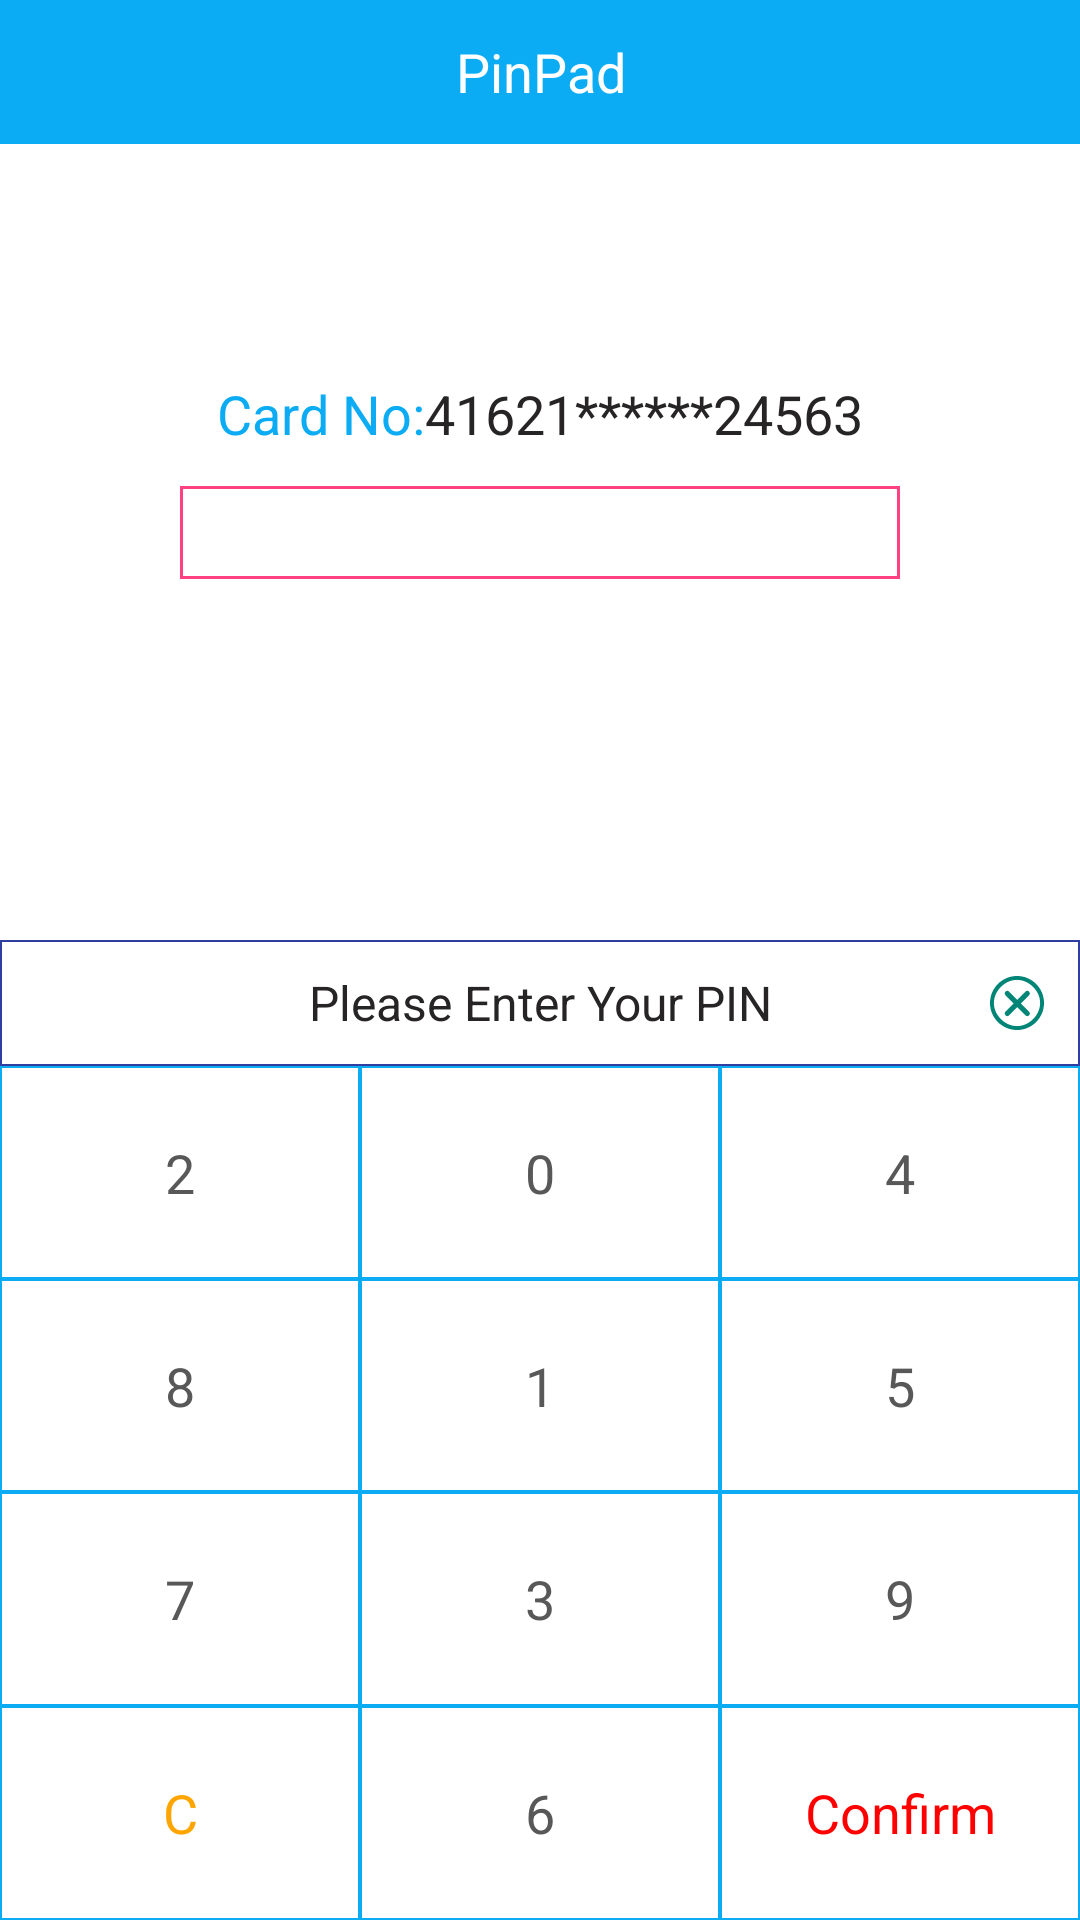

Android layout source for this screen:
<!-- AndroidManifest.xml: application theme Theme.GdSmartPosSdkDemo -->
<!-- res/layout/activity_pinpad.xml -->
<?xml version="1.0" encoding="utf-8"?>

<LinearLayout xmlns:android="http://schemas.android.com/apk/res/android"
    xmlns:tools="http://schemas.android.com/tools"
    android:layout_width="match_parent"
    android:layout_height="match_parent"
    android:background="@color/white"
    android:orientation="vertical"
    android:weightSum="9">

    <RelativeLayout
        android:layout_width="match_parent"
        android:layout_height="0dp"
        android:layout_weight="5">

        <LinearLayout
            android:id="@+id/view"
            android:layout_width="wrap_content"
            android:layout_height="wrap_content"
            android:layout_above="@+id/password"
            android:layout_centerInParent="true"
            android:layout_marginBottom="12dp"
            android:orientation="horizontal">

            <TextView
                android:layout_width="wrap_content"
                android:layout_height="wrap_content"
                android:text="Card No:"
                android:textColor="@color/colorPrimary"
                android:textSize="18sp" />

            <TextView
                android:id="@+id/cardNo"
                android:layout_width="wrap_content"
                android:layout_height="wrap_content"
                android:text="41621******24563"
                android:textColor="@color/text_black"
                android:textSize="18sp" />
        </LinearLayout>

        <RelativeLayout
            android:layout_width="match_parent"
            android:layout_height="wrap_content"
            android:layout_alignParentBottom="true"
            android:background="@drawable/rectangle_border"
            android:orientation="vertical"
            android:padding="8dp">

            <ImageButton
                android:id="@+id/close"
                android:layout_width="wrap_content"
                android:layout_height="wrap_content"

                android:layout_alignParentRight="true"
                android:layout_centerVertical="true"
                android:background="@color/transparent"
                android:padding="4dp"
                android:src="@drawable/ic_cancel" />

            <TextView
                android:layout_width="match_parent"
                android:layout_height="wrap_content"
                android:layout_centerInParent="true"
                android:gravity="center"
                android:text="Please Enter Your PIN"
                android:textColor="@color/text_black"
                android:textSize="16sp" />
        </RelativeLayout>

        <TextView
            android:id="@+id/password"
            android:layout_width="240dp"
            android:layout_height="wrap_content"
            android:layout_centerInParent="true"
            android:background="@drawable/edittext_bg"
            android:gravity="center"
            android:textColor="@color/colorAccent" />

        <TextView
            android:layout_width="match_parent"
            android:layout_height="48dp"
            android:background="@color/colorPrimary"
            android:gravity="center"
            android:text="PinPad"
            android:textColor="@color/white"
            android:textSize="18dp" />


    </RelativeLayout>

    <TableLayout
        android:id="@+id/keyboard"
        android:layout_width="match_parent"
        android:layout_height="0dp"
        android:layout_weight="4"
        android:background="@color/colorPrimary"
        android:orientation="vertical"
        android:stretchColumns="*">

        <TableRow
            android:layout_height="0dp"
            android:layout_weight="1"
            android:orientation="horizontal">

            <TextView
                android:id="@+id/position1"
                style="@style/pinpad_style"
                android:text="2" />

            <TextView
                android:id="@+id/position2"
                style="@style/pinpad_style"
                android:text="0" />

            <TextView
                android:id="@+id/position3"
                style="@style/pinpad_style"
                android:text="4" />
        </TableRow>

        <TableRow
            android:layout_height="0dp"
            android:layout_weight="1"
            android:orientation="horizontal">

            <TextView
                android:id="@+id/position4"
                style="@style/pinpad_style"
                android:text="8" />

            <TextView
                android:id="@+id/position5"
                style="@style/pinpad_style"
                android:text="1" />

            <TextView
                android:id="@+id/position6"
                style="@style/pinpad_style"
                android:text="5" />
        </TableRow>

        <TableRow
            android:layout_height="0dp"
            android:layout_weight="1"
            android:orientation="horizontal">

            <TextView
                android:id="@+id/position7"
                style="@style/pinpad_style"
                android:text="7" />

            <TextView
                android:id="@+id/position8"
                style="@style/pinpad_style"
                android:text="3" />

            <TextView
                android:id="@+id/position9"
                style="@style/pinpad_style"
                android:text="9" />
        </TableRow>

        <TableRow
            android:layout_height="0dp"
            android:layout_weight="1"
            android:orientation="horizontal">

            <TextView
                android:id="@+id/clean"
                style="@style/pinpad_style"
                android:text="C"
                android:textColor="@color/orange" />

            <TextView
                android:id="@+id/position0"
                style="@style/pinpad_style"
                android:text="6" />

            <TextView
                android:id="@+id/confirm"
                style="@style/pinpad_style"
                android:text="Confirm"
                android:textColor="@color/red" />
        </TableRow>
    </TableLayout>
</LinearLayout>
<!-- resources referenced by this layout -->
<resources>
  <color name="colorAccent">#FF4081</color>
  <color name="colorPrimary">#0BACF4</color>
  <color name="orange">#ffFFA500</color>
  <color name="red">#ffFF0000</color>
  <color name="text_black">#262424</color>
  <color name="transparent">#00000000</color>
  <color name="white">#FFFFFFFF</color>
  <!-- drawable edittext_bg (drawable) -->
  <?xml version="1.0" encoding="utf-8"?>
  
  <shape xmlns:android="http://schemas.android.com/apk/res/android"
      android:shape="rectangle">
  
      <stroke android:color="@color/colorAccent" android:width="1dp" />
      <padding android:left="12dp" android:top="8dp"
          android:right="12dp" android:bottom="4dp"/>
  </shape>
  <!-- drawable ic_cancel (drawable) -->
  <vector android:height="18dp" android:viewportHeight="1024"
      android:viewportWidth="1024" android:width="18dp" xmlns:android="http://schemas.android.com/apk/res/android">
      <path android:fillColor="#008577" android:pathData="M512,1024C229.23,1024 0,794.77 0,512S229.23,0 512,0s512,229.23 512,512 -229.23,512 -512,512zM512,73.14C283.09,73.14 73.14,283.09 73.14,512s209.94,438.86 438.86,438.86 438.86,-209.94 438.86,-438.86S740.91,73.14 512,73.14zM741.45,745.11a48.71,48.71 0,0 1,-68.95 0l-155.16,-155.14 -155.16,155.14a48.74,48.74 0,1 1,-68.97 -68.95l155.16,-155.16 -155.16,-155.16a48.76,48.76 0,0 1,68.97 -68.95l155.16,155.16 155.16,-155.16a48.76,48.76 0,1 1,68.95 68.95l-155.16,155.16 155.16,155.16a48.76,48.76 0,0 1,0 68.95z"/>
  </vector>
  <!-- drawable rectangle_border (drawable) -->
  <?xml version="1.0" encoding="utf-8"?>
  
  <shape xmlns:android="http://schemas.android.com/apk/res/android"
      android:shape="rectangle">
  
      <stroke android:color="@color/colorPrimaryDark" android:width="0.5dp"/>
  </shape>
  <style name="pinpad_style">
          <item name="android:layout_width">0dp</item>
          <item name="android:layout_height">match_parent</item>
          <item name="android:layout_weight">1</item>
          <item name="android:gravity">center</item>
          <item name="android:layout_margin">0.5dp</item>
          <item name="android:background">#FFFFFF</item>
          <item name="android:textColor">@color/text_grey</item>
          <item name="android:textSize">18dp</item>
      </style>
  <style name="Theme.GdSmartPosSdkDemo" parent="Theme.MaterialComponents.DayNight.DarkActionBar">
          
          <item name="colorPrimary">@color/colorPrimary</item>
          <item name="colorOnPrimary">@color/white</item>
          
  
          <item name="colorOnSecondary">@color/black</item>
          
          <item name="android:statusBarColor" tools:targetApi="l">?attr/colorPrimaryVariant</item>
          
  
          <item name="windowActionBar">false</item>
          <item name="android:windowActionBar">false</item>
          <item name="android:windowNoTitle">true</item>
          <item name="windowNoTitle">true</item>
      </style>
  <color name="colorPrimaryDark">#303F9F</color>
  <color name="text_grey">#585858</color>
  <color name="black">#FF000000</color>
</resources>
